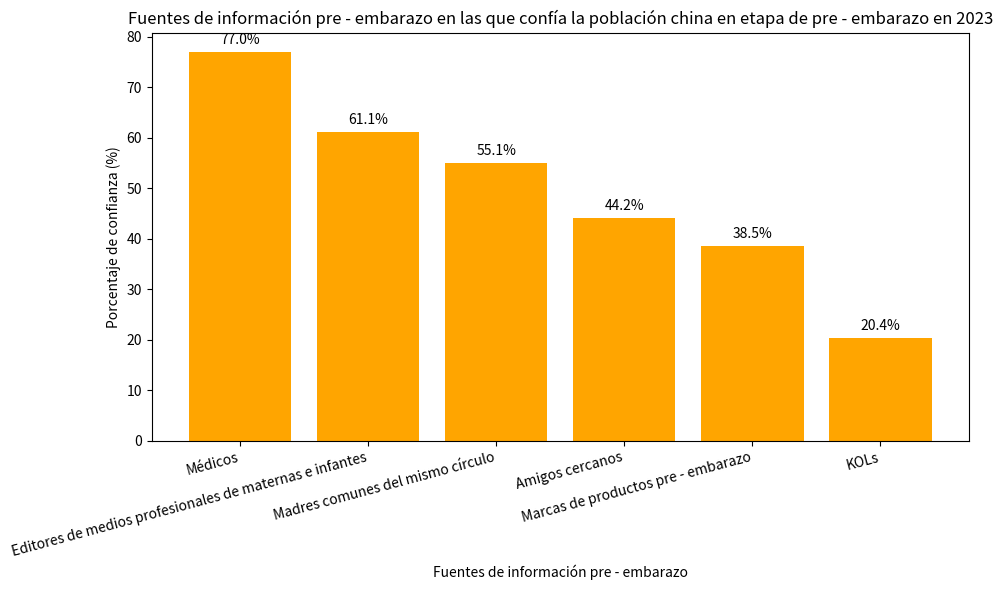

The script that saved this image:
import matplotlib.pyplot as plt
import numpy as np

# Datos
fuentes = ["Médicos", "Editores de medios profesionales de maternas e infantes", "Madres comunes del mismo círculo", "Amigos cercanos", "Marcas de productos pre - embarazo", "KOLs"]
porcentajes = [77.0, 61.1, 55.1, 44.2, 38.5, 20.4]

x = np.arange(len(fuentes))

fig, ax = plt.subplots(figsize=(10, 6))

# Dibujar un gráfico de barras
barras = ax.bar(x, porcentajes, color='orange', label='Porcentaje de confianza (%)')
ax.set_ylabel('Porcentaje de confianza (%)')
ax.set_xlabel('Fuentes de información pre - embarazo')
ax.set_xticks(x)
ax.set_xticklabels(fuentes, rotation=15, ha='right')
ax.set_title('Fuentes de información pre - embarazo en las que confía la población china en etapa de pre - embarazo en 2023')

# Agregar etiquetas numéricas
for i, porcentaje in enumerate(porcentajes):
    ax.text(i, porcentaje + 1, f'{porcentaje}%', ha='center', va='bottom')

plt.tight_layout()
plt.show()
